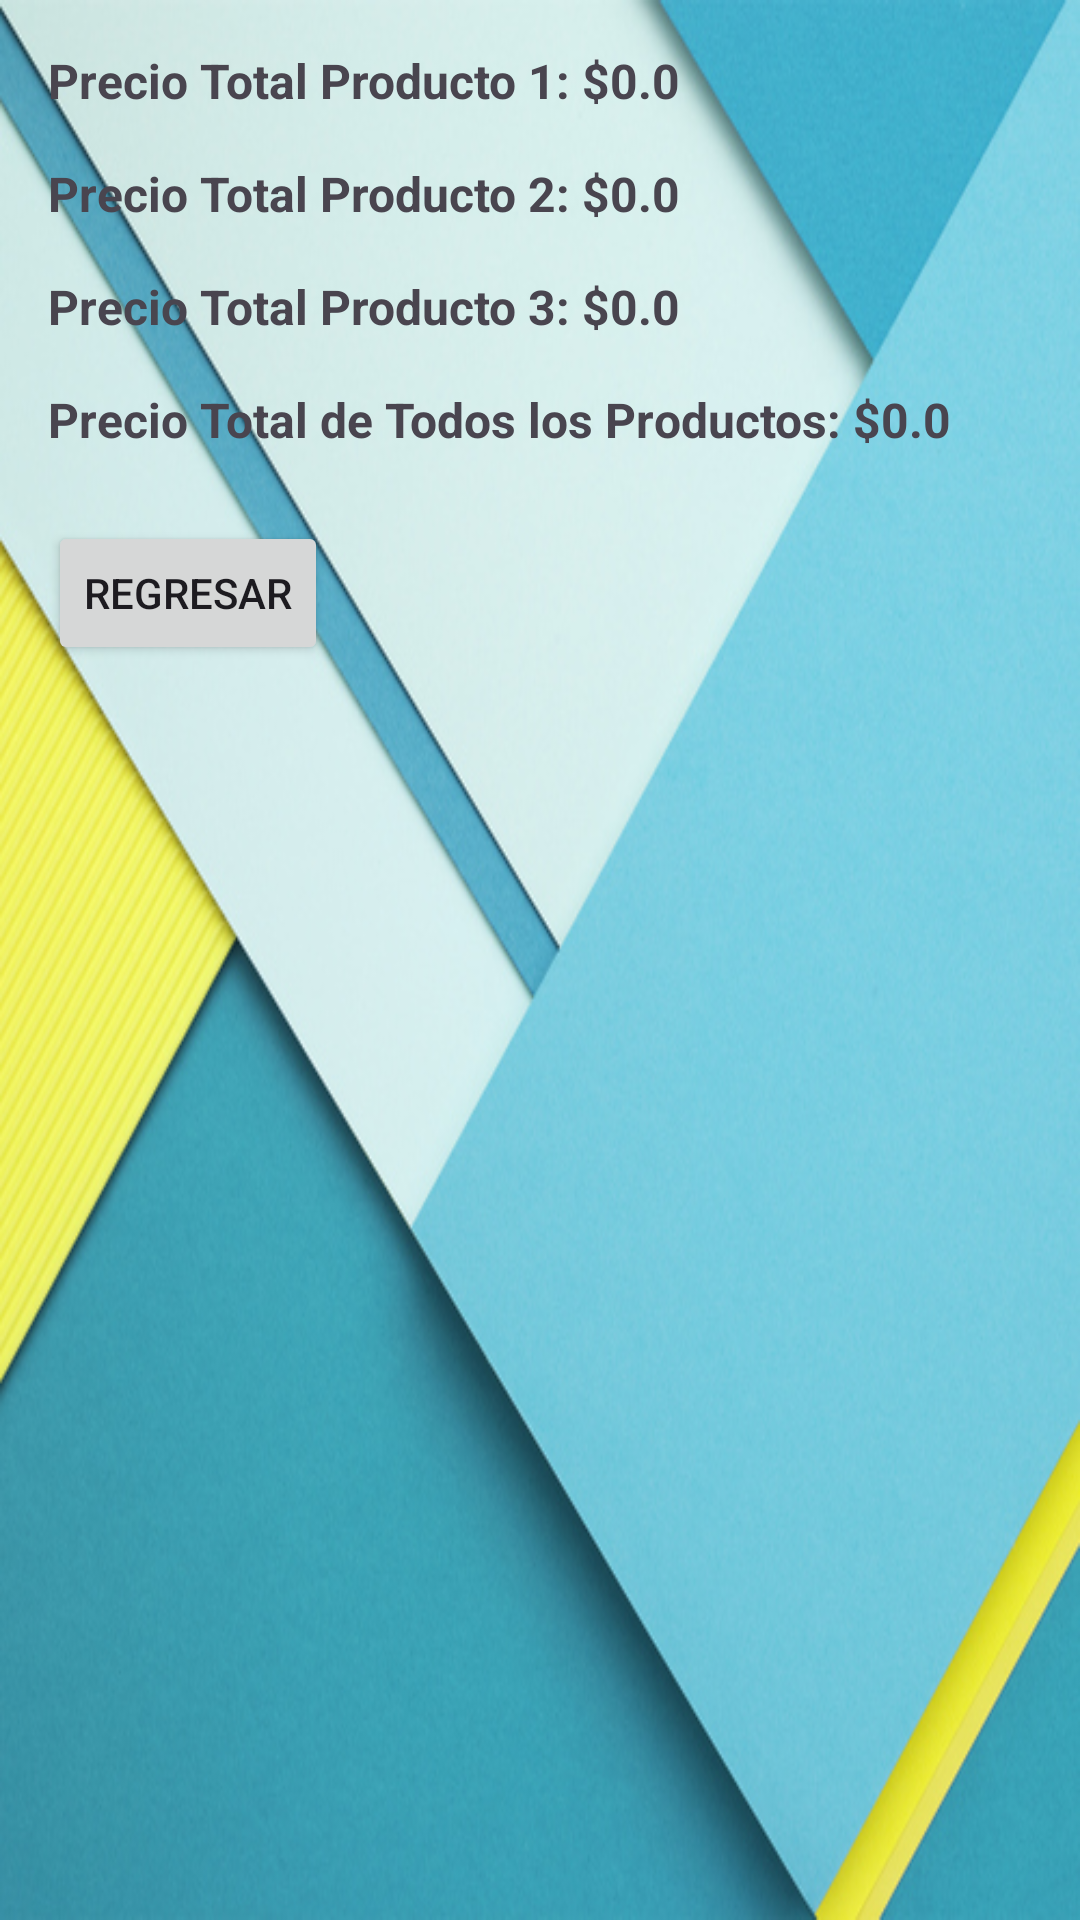

The Android layout XML behind this screen, and the referenced resources:
<!-- AndroidManifest.xml: application theme Theme.ORDINARIO_MIGUEL -->
<!-- res/layout/activity_totaldetodolosproductos.xml -->
<?xml version="1.0" encoding="utf-8"?>
<RelativeLayout xmlns:android="http://schemas.android.com/apk/res/android"
    android:layout_width="match_parent"
    android:layout_height="match_parent"
    android:background="@drawable/img_25">


    <TextView
        android:id="@+id/txtPrecioTotalProducto1"
        android:layout_width="wrap_content"
        android:layout_height="wrap_content"
        android:textSize="16sp"
        android:textStyle="bold"
        android:text="Precio Total Producto 1: $0.0"
        android:layout_marginTop="16dp"
        android:layout_marginStart="16dp"
        android:layout_marginEnd="16dp"/>


    <TextView
        android:id="@+id/txtPrecioTotalProducto2"
        android:layout_width="wrap_content"
        android:layout_height="wrap_content"
        android:textSize="16sp"
        android:textStyle="bold"
        android:text="Precio Total Producto 2: $0.0"
        android:layout_below="@id/txtPrecioTotalProducto1"
        android:layout_marginTop="16dp"
        android:layout_marginStart="16dp"
        android:layout_marginEnd="16dp"/>


    <TextView
        android:id="@+id/txtPrecioTotalProducto3"
        android:layout_width="wrap_content"
        android:layout_height="wrap_content"
        android:textSize="16sp"
        android:textStyle="bold"
        android:text="Precio Total Producto 3: $0.0"
        android:layout_below="@id/txtPrecioTotalProducto2"
        android:layout_marginTop="16dp"
        android:layout_marginStart="16dp"
        android:layout_marginEnd="16dp"/>


    <TextView
        android:id="@+id/txtPrecioTotalTodosLosProductos"
        android:layout_width="wrap_content"
        android:layout_height="wrap_content"
        android:textSize="16sp"
        android:textStyle="bold"
        android:text="Precio Total de Todos los Productos: $0.0"
        android:layout_below="@id/txtPrecioTotalProducto3"
    android:layout_marginTop="16dp"
    android:layout_marginStart="16dp"
    android:layout_marginEnd="16dp"/>




    <Button
        android:id="@+id/btnRegresar"
        android:layout_width="wrap_content"
        android:layout_height="wrap_content"
        android:layout_below="@id/txtPrecioTotalTodosLosProductos"
        android:layout_marginStart="16dp"
        android:layout_marginTop="23dp"
        android:text="Regresar" />

    <Button
        android:id="@+id/btntotal3cosas"
        android:layout_width="93dp"
        android:layout_height="35dp"
        android:layout_below="@+id/btnRegresar"
        android:layout_alignParentEnd="true"
        android:layout_alignParentBottom="true"
        android:layout_marginStart="16dp"
        android:layout_marginTop="-58dp"
        android:layout_marginEnd="168dp"
        android:layout_marginBottom="532dp"
        android:text="VER TOTAL" />

</RelativeLayout>
<!-- resources referenced by this layout -->
<resources>
  <!-- drawable img_25: png bitmap (drawable, 335464 bytes) -->
  <style name="Theme.ORDINARIO_MIGUEL" parent="Base.Theme.ORDINARIO_MIGUEL" />
  <style name="Base.Theme.ORDINARIO_MIGUEL" parent="Theme.Material3.DayNight.NoActionBar">
          
          
      </style>
</resources>
